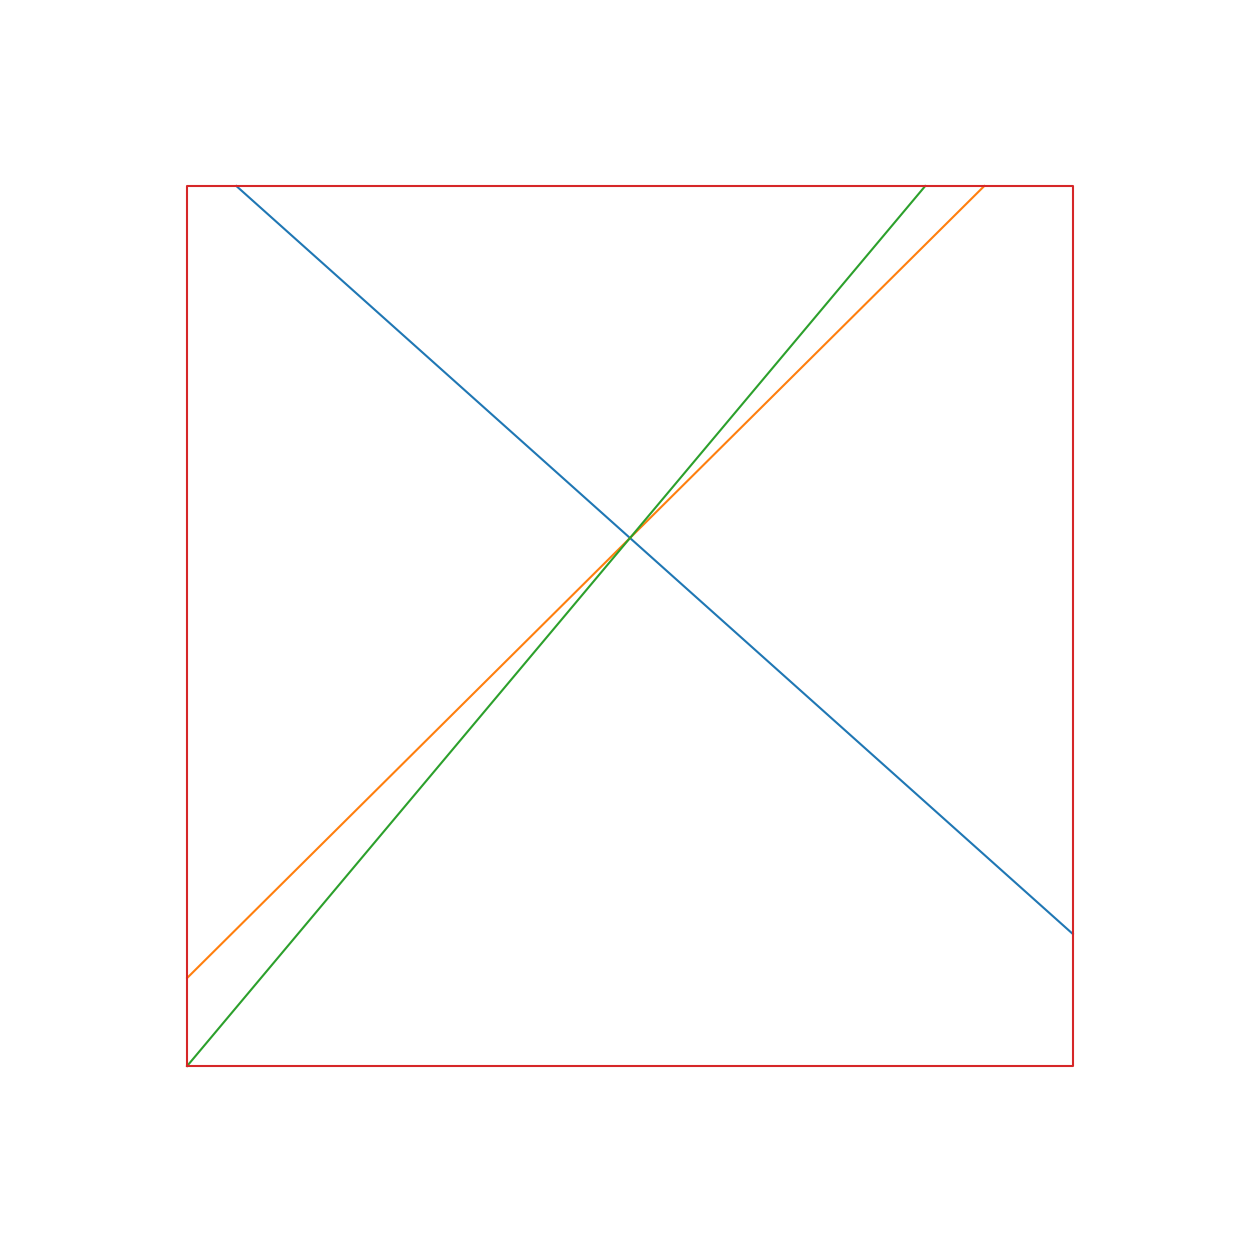

Python code for this plot:
import matplotlib.pyplot as plt


def calc_y(m,x,b):
    return m*x+b

def calc_x(m,y,b):
    return (y-b)/m
    

def mbline(M,B,xlim=[-5,5],ylim=[-5,5],**kwargs):
    
    x_lo = xlim[0]
    y_lo = ylim[0]
    
    x_hi = xlim[1]
    y_hi = ylim[1]
    
    for m,b in zip(M,B):
        
        x0 = x_lo
        y0 = calc_y(m,x_lo,b)
        
        if y0 < y_lo:
            x0 = calc_x(m,y_lo,b)
            y0 = y_lo
        elif y0 > y_hi:
            x0 = calc_x(m,y_hi,b)
            y0 = y_hi
            
        
        x1 = x_hi
        y1 = calc_y(m,x_hi,b)
        if y1 > y_hi:
            x1 = calc_x(m,y_hi,b)
            y1 = y_hi
        elif y1 < y_lo:
            x1 = calc_x(m,y_lo,b)
            y1 = y_lo


        plt.plot([x0,x1],[y0,y1],**kwargs)

if __name__ == '__main__':
    
    
    fig = plt.figure()
    fig.set_size_inches(16,16)
    ax = plt.axes(xlim=(-7,7), ylim=(-7,7))
    ax.axis('off')
    ax.set_xticks([])
    ax.set_yticks([])
    
    mbline([-.9,1,1.2],[1,1,1])
    plt.plot([-5,-5,5,5,-5],[-5,5,5,-5,-5])